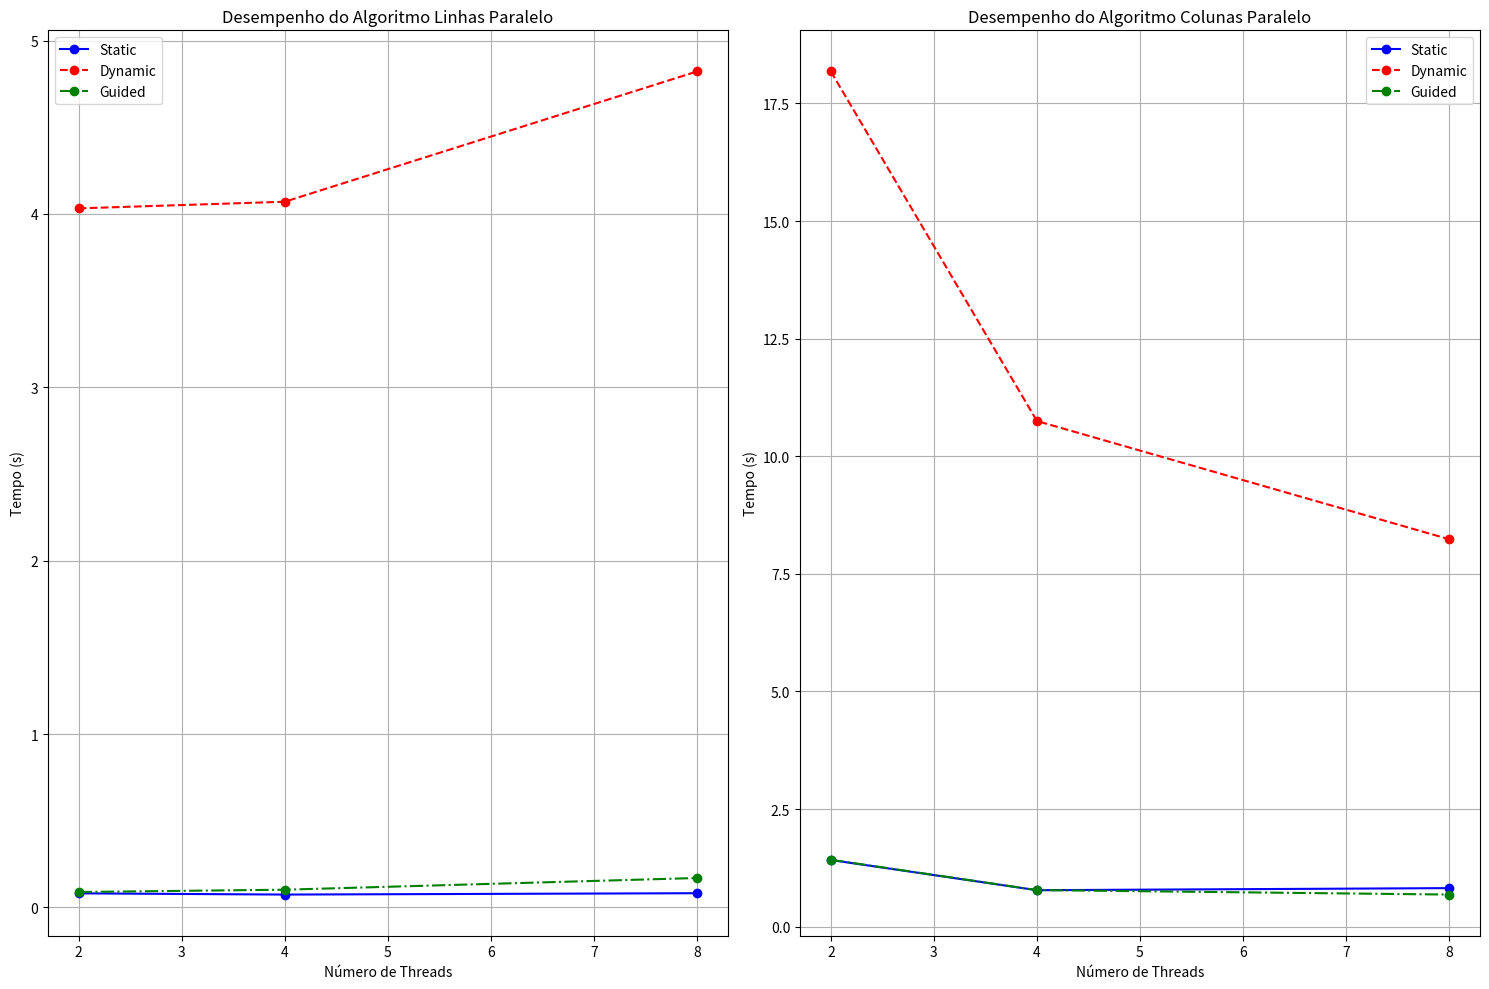

Generate this figure with matplotlib:
import matplotlib.pyplot as plt
import numpy as np

# Dados do relatório
data = {
    'static': {
        'Threads': [2, 4, 8],
        'Linhas_par': [0.08078, 0.07371, 0.08154],
        'Colunas_par': [1.41766, 0.77580, 0.81979]
    },
    'dynamic': {
        'Threads': [2, 4, 8],
        'Linhas_par': [4.03230, 4.07060, 4.82198],
        'Colunas_par': [18.17953, 10.74943, 8.23682]
    },
    'guided': {
        'Threads': [2, 4, 8],
        'Linhas_par': [0.08854, 0.10176, 0.16926],
        'Colunas_par': [1.42266, 0.77810, 0.68294]
    }
}

# Configuração dos gráficos
plt.figure(figsize=(15, 10))

# Gráfico 1: Comparação para Linhas Paralelo
plt.subplot(1, 2, 1)
plt.plot(data['static']['Threads'], data['static']['Linhas_par'], 'b-o', label='Static')
plt.plot(data['dynamic']['Threads'], data['dynamic']['Linhas_par'], 'r--o', label='Dynamic')
plt.plot(data['guided']['Threads'], data['guided']['Linhas_par'], 'g-.o', label='Guided')
plt.title('Desempenho do Algoritmo Linhas Paralelo')
plt.xlabel('Número de Threads')
plt.ylabel('Tempo (s)')
plt.legend()
plt.grid(True)

# Gráfico 2: Comparação para Colunas Paralelo
plt.subplot(1, 2, 2)
plt.plot(data['static']['Threads'], data['static']['Colunas_par'], 'b-o', label='Static')
plt.plot(data['dynamic']['Threads'], data['dynamic']['Colunas_par'], 'r--o', label='Dynamic')
plt.plot(data['guided']['Threads'], data['guided']['Colunas_par'], 'g-.o', label='Guided')
plt.title('Desempenho do Algoritmo Colunas Paralelo')
plt.xlabel('Número de Threads')
plt.ylabel('Tempo (s)')
plt.legend()
plt.grid(True)

plt.tight_layout()
plt.savefig('linear_system.png', dpi=300)
print("Gráfico salvo como 'comparacao_paralelo.png'")
plt.show()